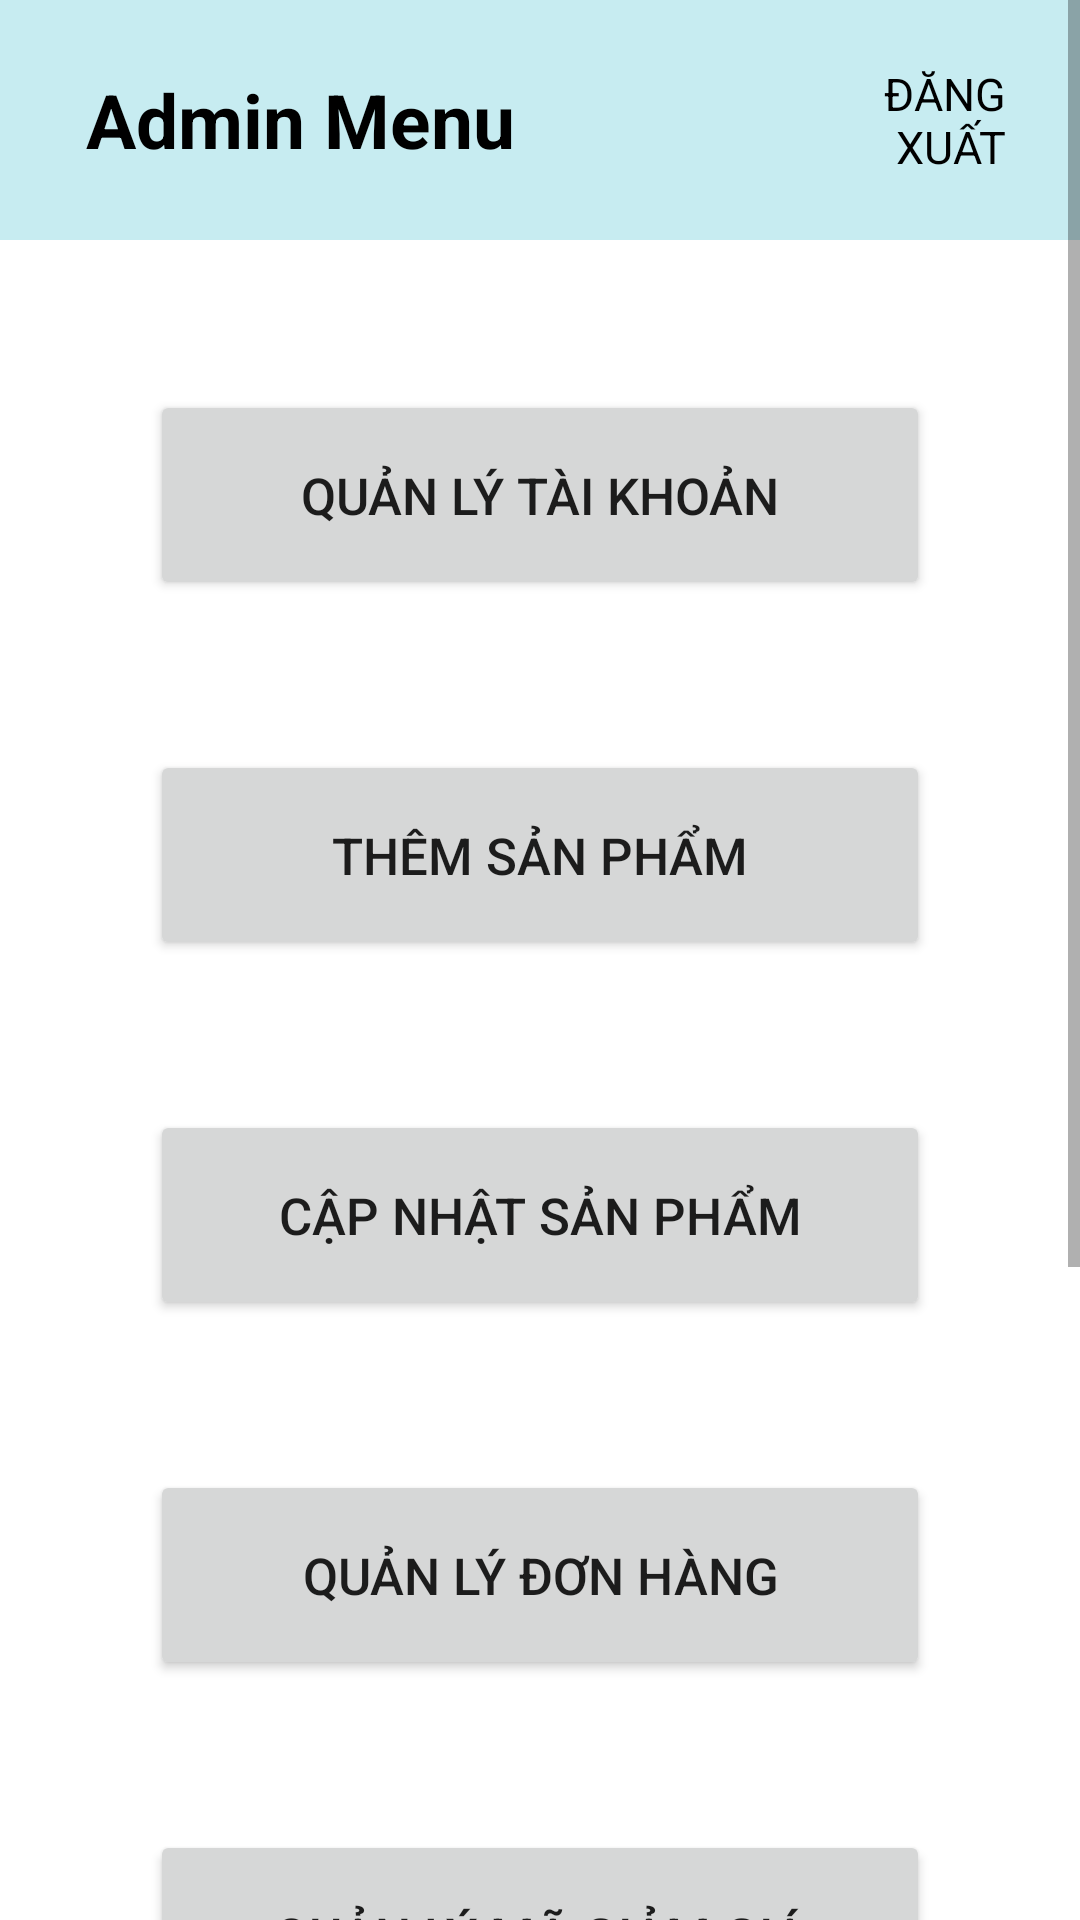

Reconstruct the res/layout file that produces this screen, plus the resources it refers to.
<!-- AndroidManifest.xml: application theme Theme.ShoppingApp -->
<!-- res/layout/activity_menu_admin.xml -->
<?xml version="1.0" encoding="utf-8"?>
<androidx.constraintlayout.widget.ConstraintLayout xmlns:android="http://schemas.android.com/apk/res/android"
    xmlns:app="http://schemas.android.com/apk/res-auto"
    xmlns:tools="http://schemas.android.com/tools"
    android:layout_width="match_parent"
    android:layout_height="match_parent"
    tools:context=".admin.activities.MenuAdminActivity"
    android:background="@drawable/anhnen">

    <ScrollView
        android:layout_width="match_parent"
        android:layout_height="match_parent">
        <LinearLayout
            android:layout_width="match_parent"
            android:layout_height="match_parent"
            android:orientation="vertical">
            <LinearLayout
                android:layout_width="match_parent"
                android:layout_height="80dp"
                android:background="#C7ECF1"
                android:orientation="horizontal">
                <TextView
                    android:layout_width="200dp"
                    android:layout_height="match_parent"
                    android:gravity="center"
                    android:text="Admin Menu"
                    android:textSize="25dp"
                    android:textColor="@color/black"
                    android:textStyle="bold"/>

                <TextView
                    android:id="@+id/logout"
                    android:layout_width="match_parent"
                    android:layout_height="match_parent"
                    android:layout_marginStart="75dp"
                    android:layout_marginEnd="25dp"
                    android:backgroundTint="#C7ECF1"
                    android:gravity="center|right"
                    android:text="ĐĂNG XUẤT"
                    android:textColor="@color/black"
                    android:textSize="15dp"
                    tools:ignore="TextSizeCheck" />

            </LinearLayout>

            <Button
                android:id="@+id/manageAccount"
                android:layout_width="match_parent"
                android:layout_height="70dp"
                android:layout_marginTop="50dp"
                android:layout_marginEnd="50dp"
                android:layout_marginStart="50dp"
                android:textSize="17dp"
                android:text="QUẢN LÝ TÀI KHOẢN"/>

            <Button
                android:id="@+id/addProduct"
                android:layout_width="match_parent"
                android:layout_height="70dp"
                android:layout_marginTop="50dp"
                android:layout_marginEnd="50dp"
                android:layout_marginStart="50dp"
                android:text="THÊM SẢN PHẨM"
                android:textSize="17dp"/>

            <Button
                android:id="@+id/updateProduct"
                android:layout_width="match_parent"
                android:layout_height="70dp"
                android:layout_marginTop="50dp"
                android:layout_marginEnd="50dp"
                android:layout_marginStart="50dp"
                android:textSize="17dp"
                android:text="CẬP NHẬT SẢN PHẨM"/>

            <Button
                android:id="@+id/manageOrder"
                android:layout_width="match_parent"
                android:layout_height="70dp"
                android:layout_marginTop="50dp"
                android:layout_marginEnd="50dp"
                android:layout_marginStart="50dp"
                android:textSize="17dp"
                android:text="QUẢN LÝ ĐƠN HÀNG"/>

            <Button
                android:id="@+id/managerVoucher"
                android:layout_width="match_parent"
                android:layout_height="70dp"
                android:layout_marginStart="50dp"
                android:layout_marginTop="50dp"
                android:layout_marginEnd="50dp"
                android:text="QUẢN LÝ MÃ GIẢM GIÁ"
                android:textSize="17dp" />

            <Button
                android:id="@+id/statistic"
                android:layout_width="match_parent"
                android:layout_height="70dp"
                android:layout_marginStart="50dp"
                android:layout_marginTop="50dp"
                android:layout_marginEnd="50dp"
                android:layout_marginBottom="50dp"
                android:text="THỐNG KÊ"
                android:textSize="17dp" />

            <Button
                android:id="@+id/chat"
                android:layout_width="match_parent"
                android:layout_height="70dp"
                android:layout_marginStart="50dp"
                android:layout_marginEnd="50dp"
                android:layout_marginBottom="50dp"
                android:text="CHĂM SÓC KHÁCH HÀNG"
                android:textSize="17dp" />

        </LinearLayout>
    </ScrollView>

</androidx.constraintlayout.widget.ConstraintLayout>
<!-- resources referenced by this layout -->
<resources>
  <color name="black">#FF000000</color>
  <style name="Theme.ShoppingApp" parent="Theme.MaterialComponents.DayNight.NoActionBar">
          
          <item name="colorPrimary">@color/purple_500</item>
          <item name="colorPrimaryVariant">@color/purple_700</item>
          <item name="colorOnPrimary">@color/white</item>
          
          <item name="colorSecondary">@color/teal_200</item>
          <item name="colorSecondaryVariant">@color/teal_700</item>
          <item name="colorOnSecondary">@color/black</item>
          
          <item name="android:statusBarColor" tools:targetApi="l">?attr/colorPrimaryVariant</item>
          
      </style>
  <color name="purple_500">#74DAFF</color>
  <color name="purple_700">#2D4AA3</color>
  <color name="white">#FFFFFFFF</color>
  <color name="teal_200">#FF03DAC5</color>
  <color name="teal_700">#FF018786</color>
</resources>
